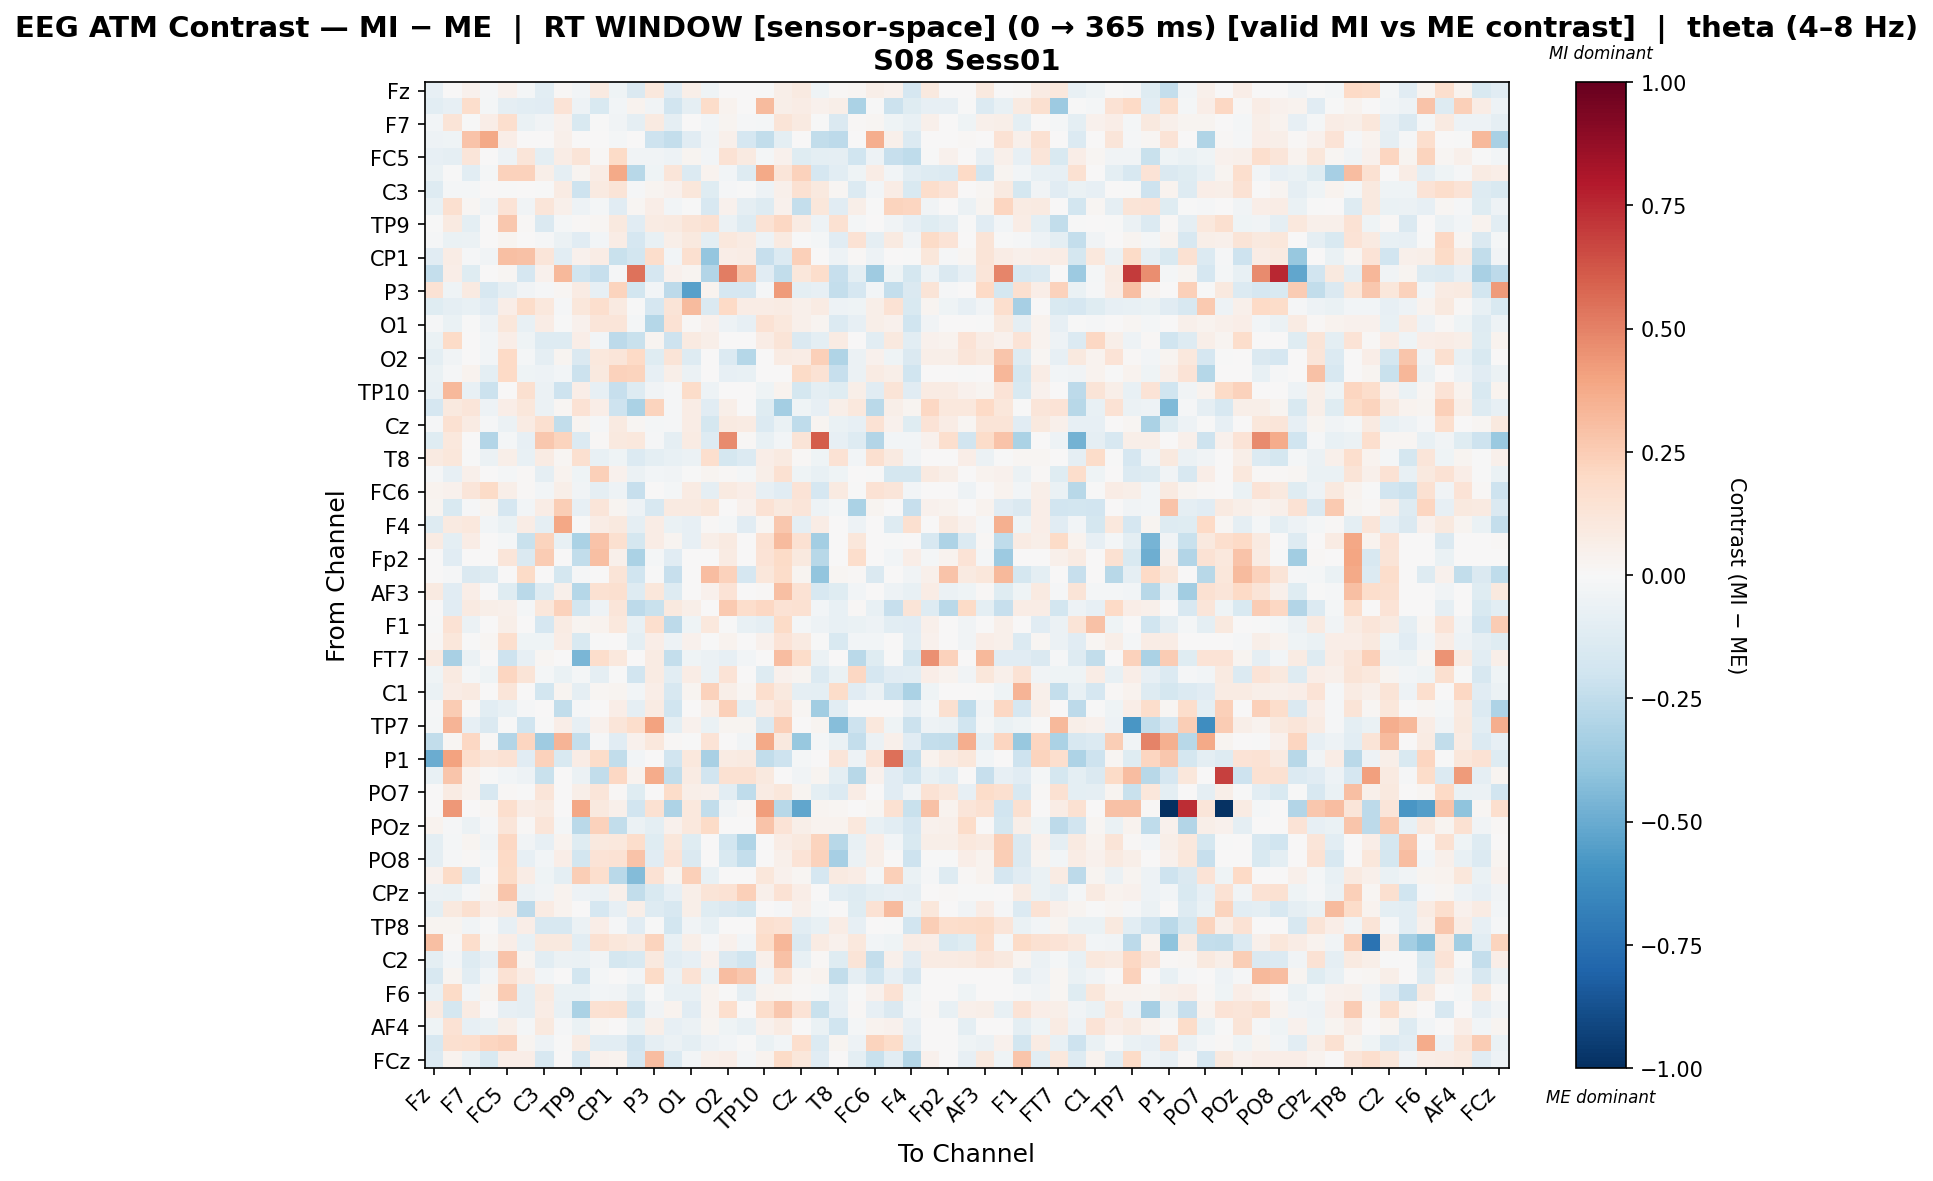

The data file committed next to this chart (first rows):
, Fz, F3, F7, FT9, FC5, FC1, C3, T7, TP9, CP5, CP1, Pz, P3, P7, O1, Oz, O2, P8, TP10, CP6, Cz, C4, T8
Fz, -0.08494, 0.002621, 0.0427, -0.01364, 0.0398, -0.01732, -0.1031, 0.01172, -0.02809, 0.09258, -0.03942, -0.144, 0.1076, -0.1123, 0.06064, -0.04011, 0.003606, 0.007442, -0.00709, 0.06246, 0.08778, -0.04406, 0.01327
F3, -0.1058, -0.08167, 0.1776, -0.01656, -0.09013, -0.1043, -0.1122, 0.1382, -0.05112, -0.1532, -0.02381, 0.03486, -0.03133, -0.1926, -0.09158, 0.1809, 0.03853, 0.001177, 0.3199, 0.05873, 0.07803, 0.04033, 0.05973
F7, -0.03019, 0.1266, -0.006823, 0.06435, 0.1642, -0.06803, -0.03412, 0.04361, -0.1488, -0.0032, -0.03608, -0.08821, 0.09099, -0.09361, 0.007651, -0.02354, 0.03078, -0.01353, -0.01618, 0.1279, 0.09007, -0.00332, -0.1481
FT9, -0.04709, -0.04018, 0.2819, 0.3823, 0.06346, 0.002679, 0.003557, 0.05043, 0.0, 0.003557, -0.01958, 0.0, -0.2034, -0.241, -0.1168, -0.03715, 0.05426, -0.1665, -0.2465, -0.1011, 0.002679, -0.2456, -0.264
FC5, -0.08539, -0.08848, 0.1175, 0.0003119, -0.05305, 0.1204, -0.09794, 0.07335, 0.1308, 0.01018, 0.1887, -0.03904, -0.03553, -0.05054, 0.02918, -0.02661, 0.1434, 0.09174, -0.01758, 0.04463, -0.1204, -0.09412, -0.08912
FC1, -0.06906, -0.007061, -0.1069, -0.02274, 0.2286, 0.2301, 0.05668, -0.09089, 0.02757, 0.07417, 0.3782, -0.2773, -0.04613, 0.1215, -0.1329, 0.03178, -0.02951, -0.1255, 0.3797, 0.1244, 0.2328, -0.1642, -0.1075
C3, -0.1325, -0.01948, -0.01875, 0.0, -0.003724, 0.003392, -0.003253, 0.07813, -0.2059, 0.08606, 0.1263, -0.01129, 0.03015, 0.04668, 0.1119, -0.1235, -0.01015, -0.001538, -0.05417, 0.0506, 0.1511, 0.09646, 0.01801
T7, -0.07709, 0.1574, 0.02325, -0.03339, 0.1381, -0.03275, 0.118, 0.04863, -0.05186, -0.0201, -0.1117, 0.01887, 0.06304, -0.02955, -0.0002549, -0.1589, 0.04331, -0.08649, -0.1318, 0.04629, -0.2347, 0.1101, -0.1146
TP9, -0.007688, 0.09032, -0.0954, 0.0, 0.2671, 0.01084, -0.1458, -0.02261, 0.008535, 0.02201, 0.1002, -0.1167, 0.08476, 0.0931, 0.1323, 0.1487, -0.05873, -0.1274, 0.1453, 0.2095, 0.07832, -0.05178, 0.1557
CP5, -0.01133, -0.06268, -0.0562, 0.0, 0.02905, 0.004619, -0.01264, -0.05492, -0.1095, -0.02914, 0.07446, -0.1683, -0.07179, 0.05685, 0.09822, -0.09616, 0.1024, 0.07824, -0.05386, 0.08739, -0.007114, -0.01823, -0.1143
CP1, -0.114, 0.07096, -0.01424, -0.03333, 0.3033, 0.29, 0.1221, -0.1036, 0.03985, 0.07363, -0.2228, -0.1851, 0.1762, -0.03106, 0.1584, -0.3835, 0.06339, 0.07356, -0.2305, -0.1388, 0.2414, 0.00211, -0.05063
Pz, -0.2414, 0.06389, -0.123, 0.0, 0.02041, -0.1674, 0.04442, 0.3273, -0.1964, -0.2331, -0.01049, 0.5407, -0.1654, 0.04302, 0.02379, -0.2951, 0.5132, 0.2809, -0.1168, -0.2423, 0.1096, 0.172, -0.229
P3, 0.1437, -0.04391, 0.09363, -0.1635, -0.0871, -0.0354, -0.01248, 0.02019, 0.08377, -0.07923, 0.2206, -0.1869, -0.03007, -0.2633, -0.5412, 0.03403, -0.1671, -0.1699, -0.01174, 0.4271, -0.09956, -0.081, -0.2416
P7, -0.1226, -0.09242, -0.07773, -0.1126, 0.06953, 0.1866, 0.1072, -0.01551, 0.1103, 0.1697, 0.08812, -0.0001028, -0.1643, 0.1263, 0.3183, -0.1432, 0.1987, 0.07113, 0.07678, 0.0853, 0.05134, 0.08269, -0.0488
O1, -0.008066, -0.06726, -0.006446, -0.0546, 0.112, -0.07579, 0.07251, -0.007723, 0.04014, 0.1238, 0.1173, -0.01851, -0.2873, 0.1476, 0.01121, 0.04395, -0.04749, -0.08075, 0.1453, 0.1064, 0.05037, 0.02354, -0.1398
Oz, -0.06537, 0.1905, 0.006198, -0.02707, 0.06657, -0.04278, -0.1257, -0.1253, 0.06388, -0.02345, -0.264, -0.2218, 0.02467, -0.2037, 0.09138, 0.05493, 0.0, 0.0, 0.07042, 0.1281, -0.1453, -0.09609, 0.08061
O2, -0.09639, -0.03389, 0.003693, -0.02688, 0.1969, -0.01703, -0.08923, 0.02722, -0.1433, 0.1091, 0.1226, 0.2011, -0.1205, 0.1258, -0.1319, 0.0, -0.139, -0.2853, 0.0, 0.08414, 0.07759, 0.2369, -0.3014
P8, -0.06743, -0.01535, 0.03619, -0.1007, 0.1955, -0.04343, -0.05111, -0.02936, -0.2144, 0.09806, 0.2286, 0.22, -0.08478, 0.0619, -0.0611, 0.0, -0.08168, -0.0727, 0.0, 0.0, 0.1903, 0.1473, -0.234
TP10, -0.07387, 0.3219, -0.07809, -0.2179, 0.007204, 0.1623, -0.06175, -0.2053, 0.06626, -0.08483, -0.2286, -0.1307, -0.03555, -0.01168, 0.1817, -0.05269, 0.0, 0.0, -0.0411, 0.03327, -0.1769, -0.09765, -0.1193
CP6, -0.169, 0.09769, 0.1235, -0.04713, 0.06395, 0.1111, -0.06015, 0.02239, 0.1409, 0.06977, -0.2036, -0.3198, 0.2201, -0.01076, 0.07592, -0.1141, 0.05769, 0.0, -0.1177, -0.3433, -0.04071, -0.08268, 0.0621
Cz, -0.007872, 0.1526, 0.08383, -0.01354, -0.05601, 0.08447, 0.1592, -0.2423, 0.02814, -0.01154, 0.08941, 0.02276, -0.02026, -0.0129, 0.07721, -0.1765, 0.08686, 0.08387, -0.14, -0.06846, -0.2531, 0.02729, -0.0688
C4, -0.1246, 0.1031, 0.005241, -0.2902, -0.02064, -0.07829, 0.2691, 0.2188, -0.1349, 0.01263, 0.09458, 0.1028, -0.01114, -0.08772, 0.07851, -0.1294, 0.4702, 0.01347, -0.07073, -0.02366, 0.1311, 0.6034, -0.08282
T8, 0.08819, 0.1114, -0.003496, -0.05944, 0.05687, -0.07677, 0.08076, 0.01706, 0.1627, -0.07369, -0.03925, -0.1334, -0.09505, -0.07614, -0.06013, 0.1666, -0.1791, -0.1404, 0.06401, 0.09367, 0.01158, -0.04595, 0.1463
FT10, -0.01047, -0.08457, 0.04774, 0.0, -0.01985, 0.007949, -0.088, 0.03693, -0.04036, 0.2406, 0.04436, -0.05835, -0.02983, -0.03476, -0.000431, 0.0235, 0.01318, -0.01728, 0.05512, 0.1533, -0.04669, -0.07773, -0.0439
FC6, 0.03517, 0.03999, 0.1207, 0.1901, 0.06187, 0.01514, -0.02999, 0.06213, -0.03465, -0.09002, -0.05274, -0.2336, 0.0022, -0.02217, 0.07905, -0.09331, 0.09086, 0.0689, -0.08121, -0.1145, 0.1378, -0.1651, 0.08607
FC2, 0.02789, -0.1553, -0.01439, 0.02347, -0.1678, -0.02346, 0.07552, 0.2462, -0.07978, 0.1176, 0.02933, -0.04696, -0.1629, 0.08938, 0.08802, 0.1143, 0.006701, 0.03922, 0.1466, 0.09953, 0.1186, -0.05032, -0.01848
F4, -0.1257, 0.08946, 0.1055, -0.0271, -0.06526, 0.07072, -0.08953, 0.3856, -0.007357, 0.07174, 0.09805, -0.08749, 0.07336, -0.06286, -0.0842, 0.0115, -0.01768, -0.1128, 0.02055, 0.2707, -0.08814, 0.07044, 0.004245
F8, 0.0838, -0.1015, 0.07101, 0.0, -0.01959, -0.2209, 0.2233, -0.07419, -0.3175, 0.2869, 0.1592, -0.1752, 0.07803, 0.03012, -0.08335, 0.0595, 0.09268, 0.0, 0.1442, 0.3155, 0.151, -0.3382, 0.0
Fp2, 0.0, -0.1098, 0.0, 0.0, 0.1235, -0.1447, 0.2553, 0.006695, -0.243, 0.2983, 0.05273, -0.3146, -0.01569, -0.1138, 0.0, 0.003584, 0.08372, 0.0, 0.1384, 0.1896, 0.1004, -0.2736, 0.0
AF7, 0.0, -0.00867, -0.1414, -0.1305, 0.0, 0.1946, 0.0, -0.1755, -0.00867, 0.0, 0.131, -0.2018, -0.004335, -0.2297, 0.0, 0.3074, 0.2326, -0.1659, 0.1171, 0.1834, 0.02525, -0.3918, 0.01937
AF3, 0.08883, -0.1167, 0.06926, 0.0, -0.124, -0.2713, -0.1321, 0.05019, -0.2866, 0.1531, 0.1635, -0.1269, 0.1101, -0.1286, 0.0, 0.04502, 0.1346, 0.0, 0.008466, 0.2969, 0.1448, -0.1599, -0.124
AFz, 0.0, -0.1148, 0.08686, 0.0605, 0.05066, -0.02261, 0.1134, 0.2304, -0.1843, -0.04689, 0.1183, -0.2602, -0.2253, 0.09428, 0.05897, 0.007103, 0.2616, 0.1792, 0.2042, 0.1478, 0.1487, -0.02978, -0.07768
F1, -0.005494, 0.1446, -0.06024, 0.005432, 0.05538, 0.003931, -0.1684, 0.08453, 0.02835, 0.03335, 0.1074, -0.0758, 0.1691, -0.2613, -0.04477, 0.1056, -0.005877, -0.07056, -0.09138, 0.1884, -0.01748, -0.05151, -0.07038
F5, 0.009443, 0.1172, -0.006949, 0.01898, 0.1709, -0.04642, -0.04058, 0.07689, -0.1541, -0.005874, 0.003762, -0.09695, 0.07, -0.0482, 0.04148, -0.00432, 0.03515, 0.004622, 0.04542, 0.1345, 0.09126, -0.004173, -0.1494
FT7, 0.08687, -0.3225, -0.05787, 0.0, -0.2082, -0.08478, 0.02126, 0.0, -0.454, 0.1767, 0.1069, 0.0, 0.08172, -0.2393, -0.04093, -0.0616, -0.08382, -0.02464, 0.003923, 0.3111, 0.1812, -0.0616, 0.0
FC3, -0.03977, 0.09324, -0.01698, -0.044, 0.2112, 0.1277, -0.01812, -0.06448, -0.01845, -0.08762, -0.007755, -0.1907, 0.07824, -0.1045, 0.07381, -0.06182, 0.1345, 0.007301, -0.132, 0.04226, 0.02635, -0.1368, -0.06805
C1, -0.06759, 0.07594, 0.08751, 0.00157, 0.1219, 0.0, -0.1807, 0.03034, -0.09283, 0.02137, 0.02469, -0.0273, 0.06803, -0.1591, 0.02346, 0.232, 0.05676, 0.02122, 0.1671, 0.09969, -0.08732, -0.1004, 0.1843
C5, -0.01114, 0.2517, 0.01469, -0.1092, -0.07708, -0.008954, 0.0, -0.2491, -0.01114, 0.0, 0.06387, -0.08671, 0.08465, -0.2006, 0.0, 0.05486, 0.2396, -0.09826, 0.07587, 0.1235, 0.02329, -0.3491, -0.1088
TP7, -0.01961, 0.3418, -0.07874, -0.1451, -0.004273, -0.1958, -0.0003328, 0.06406, -0.08077, 0.04605, 0.1181, 0.1788, 0.3993, -0.09653, 0.04668, -0.06831, 0.03, 0.03015, -0.1452, 0.2379, 0.002585, 0.03003, -0.4243
CP3, -0.2468, 0.02283, 0.2071, 0.01315, -0.2967, 0.2118, -0.3549, 0.3419, -0.2393, -0.01026, -0.1124, 0.04147, 0.1039, 0.01025, -0.004573, 0.1385, 0.006457, -0.03447, 0.3809, 0.09532, -0.3799, -0.01573, -0.06795
P1, -0.4989, 0.4041, 0.1697, 0.1184, 0.143, -0.1154, 0.2271, -0.1518, 0.07413, 0.1847, -0.2448, -0.02352, 0.0, -0.19, 0.1076, -0.3254, 0.0807, 0.08806, -0.2426, -0.209, -0.01866, 0.0, 0.123
P5, -0.07158, 0.2788, 0.03345, -0.001872, -0.02752, -0.05407, -0.2212, 0.007026, -0.06036, -0.2476, 0.207, 0.03331, 0.3707, -0.248, 0.08549, -0.1918, 0.1552, 0.1507, 0.1007, 0.003702, -0.03453, 0.02925, -0.09921
PO7, 0.007059, 0.08544, 0.03191, -0.1638, 0.01553, -0.006775, 0.1186, 9.514299181732791e-05, 0.05635, 0.1187, 0.0146, -0.1219, 0.0009844, 0.1858, 0.05734, 0.04722, -0.1048, -0.251, 0.08073, 0.1155, 0.03056, -0.09653, -0.1336
PO3, 0.005541, 0.4338, 0.005541, 0.02114, 0.1715, 0.07797, 0.08866, 0.0, 0.3898, 0.0942, 0.04983, -0.1911, 0.1507, -0.3104, 0.1081, -0.2467, -0.03188, 0.01559, 0.4206, -0.2739, -0.5179, 0.02771, 0.02114
POz, 0.03648, -0.0152, -0.05479, -0.01071, 0.1232, 0.01321, 0.1186, -0.02096, -0.2705, 0.2291, -0.2463, -0.06031, -0.0967, 0.04164, 0.1016, 0.1876, 0.0, 0.0, 0.2815, 0.1393, 0.06194, 0.03319, 0.03779
PO4, -0.09543, -0.0159, 0.02523, -0.03277, 0.2099, -0.03445, -0.07892, 0.03835, -0.1245, 0.09957, 0.1043, 0.1794, -0.1187, 0.1128, -0.1193, 0.0, -0.1798, -0.2987, 0.0, 0.07546, 0.09604, 0.2222, -0.2749
PO8, -0.09247, -0.008733, 0.01011, -0.02173, 0.197, -0.08471, -0.0271, 0.0693, -0.1798, 0.1337, 0.1431, 0.2843, -0.116, 0.1334, -0.1431, 0.0, -0.1551, -0.2407, 0.0, 0.0473, 0.138, 0.2296, -0.3315
P2, 0.0403, 0.1893, -0.1387, 0.005907, 0.1911, 0.07351, -0.04499, -0.09488, 0.2461, 0.1647, -0.2721, -0.4332, 0.1457, 0.02532, 0.2366, -0.0709, 0.0, 0.0, 0.1108, 0.04192, 0.02274, -0.1663, 0.09238
CPz, -0.06044, -0.06819, -0.01336, 0.02919, 0.2755, -0.0624, -0.03418, 0.03508, -0.05237, -0.06002, 0.05205, -0.2459, -0.1552, -0.08254, 0.06035, 0.125, 0.143, 0.2351, 0.05262, 0.1462, 0.06432, 0.004961, -0.1024
CP4, -0.09831, 0.09579, 0.1563, 0.07029, 0.09179, -0.2641, 0.08456, 0.03231, 0.0008979, -0.1669, -0.0829, 0.06145, -0.1258, -0.1578, 0.05704, -0.1249, -0.1414, -0.1791, 0.001338, -0.01064, 0.05179, -0.02326, 0.005466
TP8, 0.02961, 0.02703, -0.03784, -0.007723, -0.08579, 0.06967, -0.159, -0.1591, -0.05773, 0.06632, -0.01341, -0.1111, -0.000844, -0.1856, -0.03332, -0.07388, 0.0, 0.0, 0.1563, 0.144, -0.1055, -0.0753, 0.07266
C6, 0.3015, 0.01306, 0.1732, 0.01764, 0.07009, -0.07363, 0.09411, 0.09874, -0.104, 0.1485, 0.1153, 0.08671, 0.2244, -0.07519, 0.05816, -0.01269, 0.04307, -0.02381, 0.182, 0.3289, -0.1424, 0.07868, 0.03934
C2, -0.09528, -0.02795, -0.128, -0.08017, 0.2872, 0.02936, -0.1041, -0.05587, -0.0662, -0.03415, -0.1726, -0.1499, 0.09718, -0.1052, -0.0822, 0.04134, -0.1449, -0.1965, 0.05406, 0.2924, -0.07541, 0.007962, -0.1185
FT8, -0.1564, 0.02415, -0.1087, -0.02366, 0.1445, 0.07809, -0.02724, 0.00659, -0.1822, -0.0219, 0.006405, -0.02787, 0.1894, -0.05678, 0.1467, -0.05633, 0.3111, 0.2663, -0.03663, 0.1479, 0.02099, 0.03617, -0.2444
F6, -0.07469, 0.1928, -0.03091, 0.02444, 0.2521, -0.08869, 0.09136, -0.06627, -0.06941, -0.02525, -0.03378, -0.09754, -0.001135, -0.07239, -0.07739, 0.03566, -0.002048, -0.09015, 0.03169, 0.02768, 0.01092, -0.01799, -0.07353
AF8, 0.08608, -0.1772, 0.07843, 0.0, -0.08491, -0.0878, 0.07745, -0.07038, -0.3183, 0.1522, 0.1607, -0.1831, -0.03646, 0.03255, -0.1113, 0.03343, 0.1655, 0.0, 0.1734, 0.2709, 0.1405, -0.2207, -0.08487
AF4, -0.04225, 0.1438, -0.08159, -0.06997, 0.05776, -0.01771, 0.09741, -0.0154, -0.06823, 0.02196, 0.006723, -0.06634, 0.05809, -0.08499, -0.06071, 0.02759, -0.04426, -0.07511, 0.04636, 0.08182, 0.005806, -0.06698, -0.1973
F2, -0.1628, 0.1583, 0.1663, 0.2182, 0.2296, 0.03035, -0.05346, -0.007166, 0.08125, -0.1081, -0.107, -0.1925, -0.08852, -0.05911, -0.09738, -0.04821, -0.02848, -0.005164, -0.06272, -0.02742, 0.1707, -0.1343, 0.02798
FCz, -0.133, 0.03794, -0.06833, -0.1495, 0.06439, 0.06371, -0.1605, 0.006189, -0.1589, 0.04287, 0.03152, -0.1685, 0.3093, -0.1387, -0.02519, 0.05059, 0.06632, -0.01766, 0.0358, 0.1951, 0.1148, -0.1132, 0.006988
